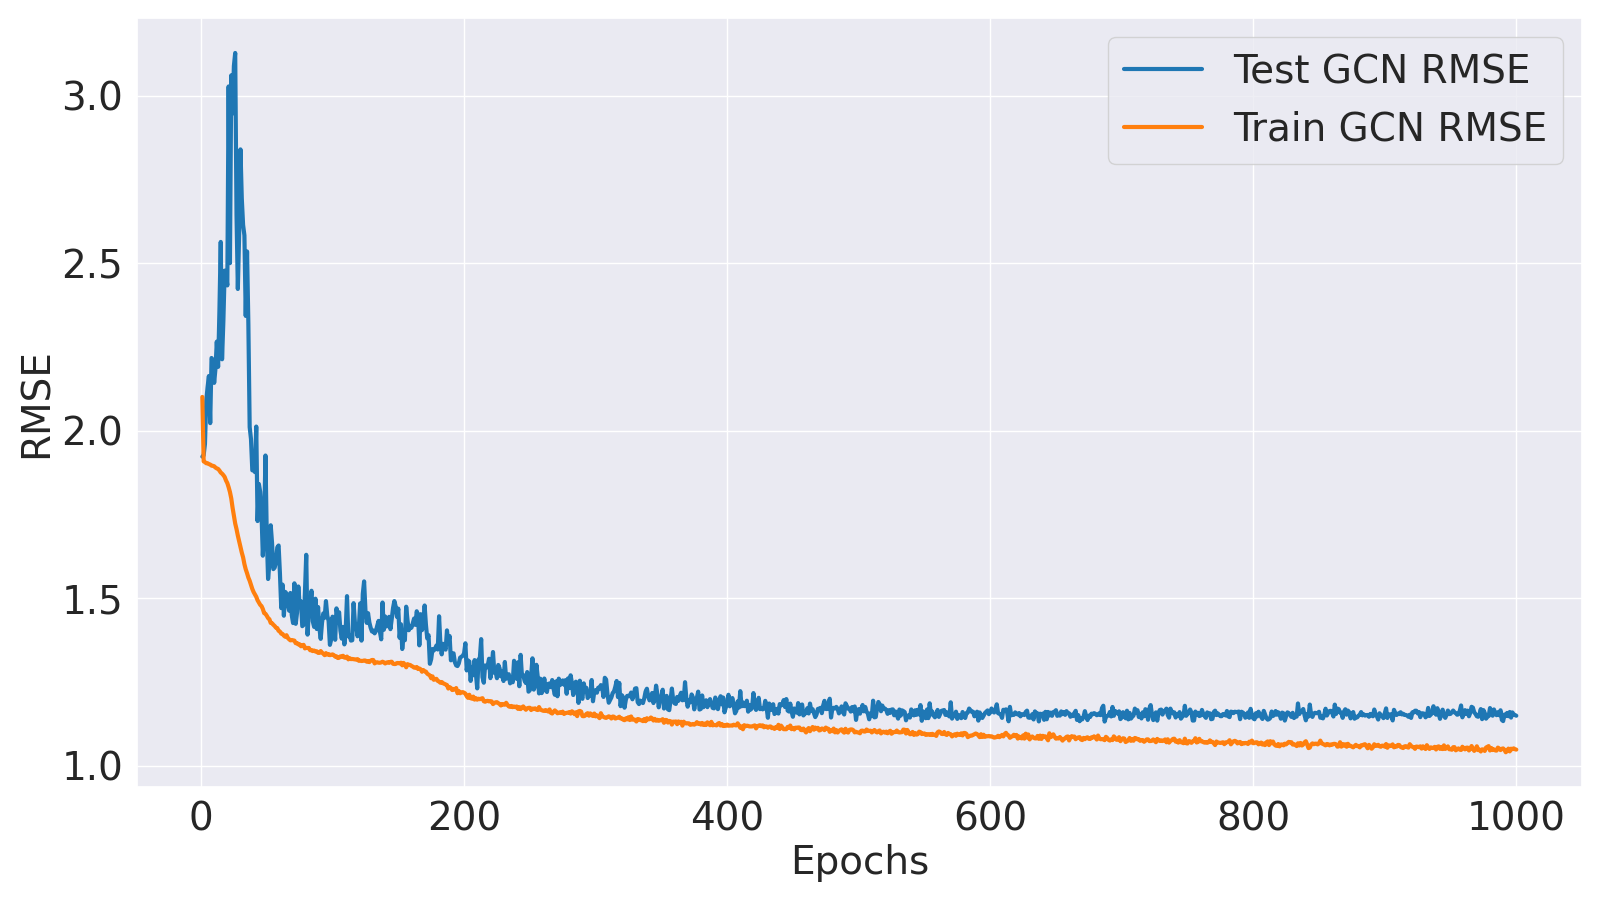

Source data for this figure (header and first rows):
Epoch, Train MLM Accuracy, Test MLM Accuracy, Train MLM Loss, Test MLM Loss, Train GCN MSE, Test GCN MSE, Train GCN RMSE, Test GCN RMSE, Train Loss, Test Loss
1, 37.15, 80.98, 3.408, 0.7829, 4.416, 3.699, 2.101, 1.923, 13.92, 5.887
2, 66.8, 95.89, 1.085, 0.3985, 3.644, 3.713, 1.909, 1.927, 6.671, 4.828
3, 80.46, 97.45, 0.6925, 0.2609, 3.636, 3.846, 1.907, 1.961, 5.569, 4.574
4, 88.62, 98.39, 0.478, 0.22, 3.623, 4.369, 1.903, 2.09, 4.957, 4.984
5, 93.02, 98.41, 0.3626, 0.2116, 3.623, 4.538, 1.903, 2.13, 4.637, 5.127
6, 95.26, 98.41, 0.3015, 0.2125, 3.613, 4.682, 1.901, 2.164, 4.455, 5.276
7, 96.4, 98.4, 0.2671, 0.2105, 3.608, 4.093, 1.9, 2.023, 4.354, 4.684
8, 97.04, 98.43, 0.245, 0.2035, 3.596, 4.918, 1.896, 2.218, 4.28, 5.487
9, 97.43, 98.39, 0.2294, 0.2048, 3.594, 4.89, 1.896, 2.211, 4.235, 5.46
10, 97.66, 98.46, 0.2198, 0.1916, 3.589, 4.594, 1.894, 2.143, 4.203, 5.127
11, 97.82, 98.42, 0.2115, 0.192, 3.574, 4.779, 1.891, 2.186, 4.165, 5.314
12, 97.95, 98.4, 0.2039, 0.1926, 3.565, 5.137, 1.888, 2.266, 4.134, 5.673
13, 98.04, 98.43, 0.1981, 0.1844, 3.559, 4.801, 1.887, 2.191, 4.113, 5.316
14, 98.09, 98.39, 0.1952, 0.188, 3.541, 5.559, 1.882, 2.358, 4.086, 6.084
15, 98.14, 98.44, 0.1916, 0.1816, 3.518, 6.574, 1.876, 2.564, 4.054, 7.08
16, 98.17, 98.45, 0.1877, 0.1759, 3.506, 4.901, 1.872, 2.214, 4.03, 5.393
17, 98.2, 98.4, 0.185, 0.1819, 3.489, 5.416, 1.868, 2.327, 4.004, 5.924
18, 98.24, 98.41, 0.1814, 0.1801, 3.469, 6.142, 1.862, 2.478, 3.975, 6.645
19, 98.24, 98.43, 0.1809, 0.1756, 3.43, 6.083, 1.852, 2.466, 3.934, 6.57
20, 98.24, 98.41, 0.1804, 0.1744, 3.402, 5.925, 1.844, 2.434, 3.905, 6.414
21, 98.28, 98.43, 0.1775, 0.1752, 3.356, 9.169, 1.832, 3.028, 3.852, 9.661
22, 98.24, 98.43, 0.1793, 0.1732, 3.304, 6.254, 1.818, 2.501, 3.805, 6.738
23, 98.24, 98.41, 0.1789, 0.1745, 3.235, 9.371, 1.799, 3.061, 3.734, 9.858
24, 98.24, 98.44, 0.1787, 0.1701, 3.136, 8.686, 1.771, 2.947, 3.635, 9.161
25, 98.26, 98.46, 0.1771, 0.1683, 3.054, 9.542, 1.747, 3.089, 3.549, 10.01
26, 98.26, 98.41, 0.176, 0.1737, 2.97, 9.784, 1.723, 3.128, 3.462, 10.27
27, 98.27, 98.43, 0.1761, 0.1696, 2.914, 6.997, 1.707, 2.645, 3.405, 7.471
28, 98.27, 98.41, 0.175, 0.1685, 2.848, 5.874, 1.688, 2.424, 3.336, 6.344
29, 98.28, 98.41, 0.1747, 0.1698, 2.79, 6.692, 1.67, 2.587, 3.278, 7.168
30, 98.29, 98.42, 0.1723, 0.1684, 2.736, 8.066, 1.654, 2.84, 3.217, 8.536
31, 98.28, 98.4, 0.1734, 0.1694, 2.679, 7.257, 1.637, 2.694, 3.163, 7.729
32, 98.31, 98.39, 0.1709, 0.1696, 2.633, 6.836, 1.623, 2.614, 3.11, 7.311
33, 98.32, 98.4, 0.1698, 0.1672, 2.568, 6.674, 1.602, 2.583, 3.042, 7.143
34, 98.3, 98.43, 0.1711, 0.1643, 2.519, 5.49, 1.587, 2.343, 2.996, 5.95
35, 98.32, 98.41, 0.1691, 0.167, 2.482, 6.429, 1.575, 2.536, 2.954, 6.897
36, 98.31, 98.41, 0.1701, 0.1655, 2.441, 5.385, 1.562, 2.321, 2.916, 5.845
37, 98.32, 98.4, 0.1689, 0.1657, 2.411, 4.045, 1.553, 2.011, 2.883, 4.508
38, 98.32, 98.43, 0.1683, 0.162, 2.374, 3.903, 1.541, 1.976, 2.842, 4.357
39, 98.32, 98.45, 0.1685, 0.1597, 2.336, 3.543, 1.528, 1.882, 2.806, 3.989
40, 98.35, 98.43, 0.1654, 0.1625, 2.307, 3.55, 1.519, 1.884, 2.768, 4.003
41, 98.34, 98.43, 0.1664, 0.1608, 2.285, 3.523, 1.512, 1.877, 2.75, 3.973
42, 98.35, 98.42, 0.165, 0.161, 2.265, 4.052, 1.505, 2.013, 2.726, 4.502
43, 98.34, 98.41, 0.1658, 0.1603, 2.234, 2.996, 1.495, 1.731, 2.697, 3.446
44, 98.35, 98.4, 0.164, 0.1621, 2.213, 3.391, 1.488, 1.841, 2.67, 3.84
45, 98.35, 98.41, 0.1638, 0.1618, 2.193, 3.305, 1.481, 1.818, 2.651, 3.756
46, 98.35, 98.41, 0.1639, 0.1611, 2.182, 3.068, 1.477, 1.752, 2.64, 3.52
47, 98.35, 98.42, 0.1633, 0.1606, 2.157, 2.649, 1.469, 1.628, 2.613, 3.1
48, 98.37, 98.42, 0.1611, 0.1592, 2.121, 2.957, 1.456, 1.72, 2.571, 3.404
49, 98.35, 98.4, 0.1624, 0.1617, 2.115, 3.712, 1.454, 1.927, 2.566, 4.163
50, 98.37, 98.4, 0.1611, 0.1598, 2.097, 2.845, 1.448, 1.687, 2.548, 3.291
51, 98.36, 98.43, 0.1615, 0.1574, 2.077, 2.427, 1.441, 1.558, 2.528, 2.867
52, 98.37, 98.42, 0.1601, 0.1592, 2.068, 2.572, 1.438, 1.604, 2.515, 3.014
53, 98.38, 98.42, 0.1592, 0.1581, 2.036, 2.953, 1.427, 1.718, 2.48, 3.392
54, 98.37, 98.42, 0.1602, 0.1582, 2.034, 2.775, 1.426, 1.666, 2.481, 3.217
55, 98.38, 98.43, 0.1589, 0.156, 2.02, 2.52, 1.421, 1.587, 2.465, 2.956
56, 98.39, 98.42, 0.1573, 0.1574, 2.01, 2.534, 1.418, 1.592, 2.45, 2.974
57, 98.38, 98.39, 0.1576, 0.1598, 1.995, 2.59, 1.413, 1.609, 2.435, 3.037
58, 98.38, 98.41, 0.157, 0.1581, 1.992, 2.73, 1.411, 1.652, 2.43, 3.17
59, 98.39, 98.44, 0.1568, 0.1557, 1.969, 2.749, 1.403, 1.658, 2.407, 3.184
60, 98.37, 98.41, 0.158, 0.156, 1.963, 2.48, 1.401, 1.575, 2.405, 2.914
... 940 more rows
